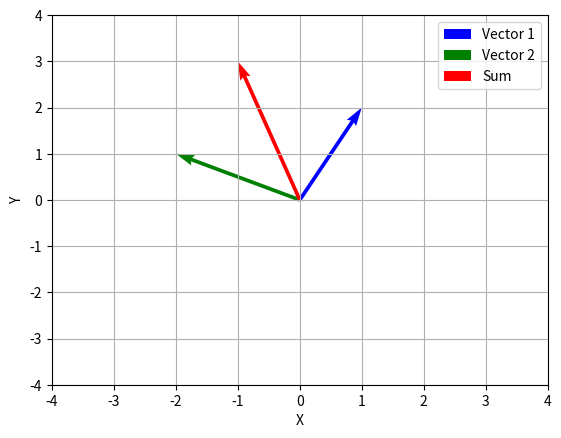

The script that saved this image:
'''
Este código crea dos vectores, los suma y luego utiliza Matplotlib para visualizar los vectores y 
la suma de ellos en un gráfico bidimensional. 
Puedes adaptar y ampliar este ejemplo para representar otros conceptos de álgebra lineal, 
como transformaciones, multiplicación de matrices, etc. Matplotlib proporciona una amplia 
gama de funciones de visualización para ayudarte a mostrar gráficamente los conceptos matemáticos.

'''

import numpy as np
import matplotlib.pyplot as plt

# Crear vectores
vector1 = np.array([1, 2])
vector2 = np.array([-2, 1])

# Suma de vectores
resultant_vector = vector1 + vector2

# Configuración del gráfico
fig, ax = plt.subplots()
ax.quiver(0, 0, vector1[0], vector1[1], angles='xy', scale_units='xy', scale=1, color='b', label='Vector 1')
ax.quiver(0, 0, vector2[0], vector2[1], angles='xy', scale_units='xy', scale=1, color='g', label='Vector 2')
ax.quiver(0, 0, resultant_vector[0], resultant_vector[1], angles='xy', scale_units='xy', scale=1, color='r', label='Sum')

# Establecer límites y etiquetas de ejes
ax.set_xlim([-4, 4])
ax.set_ylim([-4, 4])
ax.set_xlabel('X')
ax.set_ylabel('Y')

# Mostrar una cuadrícula
ax.grid()

# Mostrar leyenda
ax.legend()

# Mostrar el gráfico
plt.show()
